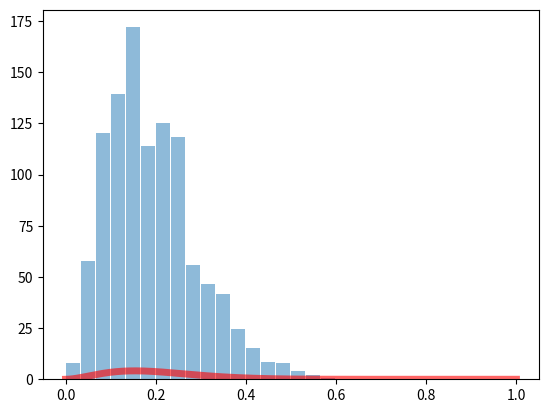

Python code for this plot: (Note: this script raises an exception after producing the figure.)
import matplotlib.pyplot as plt
import numpy as np
import scipy.stats as st

mean = 0.2
variance = 0.01


def calculate_a(mean, variance):
    return mean * (mean * (1 - mean) / variance - 1)


def calculate_b(a, mean):
    return a * (1 - mean) / mean


def plot_beta(a, b):
    x = np.linspace(0, 1, 10000)
    y = st.beta.pdf(x, a, b)
    plt.plot(x, y, 'r-', lw=5, alpha=0.6, label='beta pdf')
    plt.show()
    return x, y


def plot_histogram(data, size, a):
    indexs = np.random.choice(range(10000), size)
    x = np.array([data[0][i] for i in indexs])
    y = np.array([data[1][i] for i in indexs])
    plt.hist(x, bins=30, weights=y, label='Beta density', alpha=0.5, rwidth=0.9)
    plt.show()
    mean = sum(x * y) / 1000  # calculate the mean of sample
    var = mean * (1 - mean) / (1 + (a / mean))
    print('Drawn samples mean is: {}, var is {}'.format(mean, var))
    con_interval = calculate_interval(x * y)
    print('Estimation of the central 95%-interval of the distribution is {}'.format(con_interval))

    con_interval = st.beta.ppf()


def calculate_interval(s):
    return st.t.interval(0.95, len(s) - 1, loc=np.mean(s), scale=st.sem(s))




if __name__ == '__main__':
    a = calculate_a(mean, variance)
    b = calculate_b(a, mean)
    data = plot_beta(a, b)
    plot_histogram(data, 1000, a)


